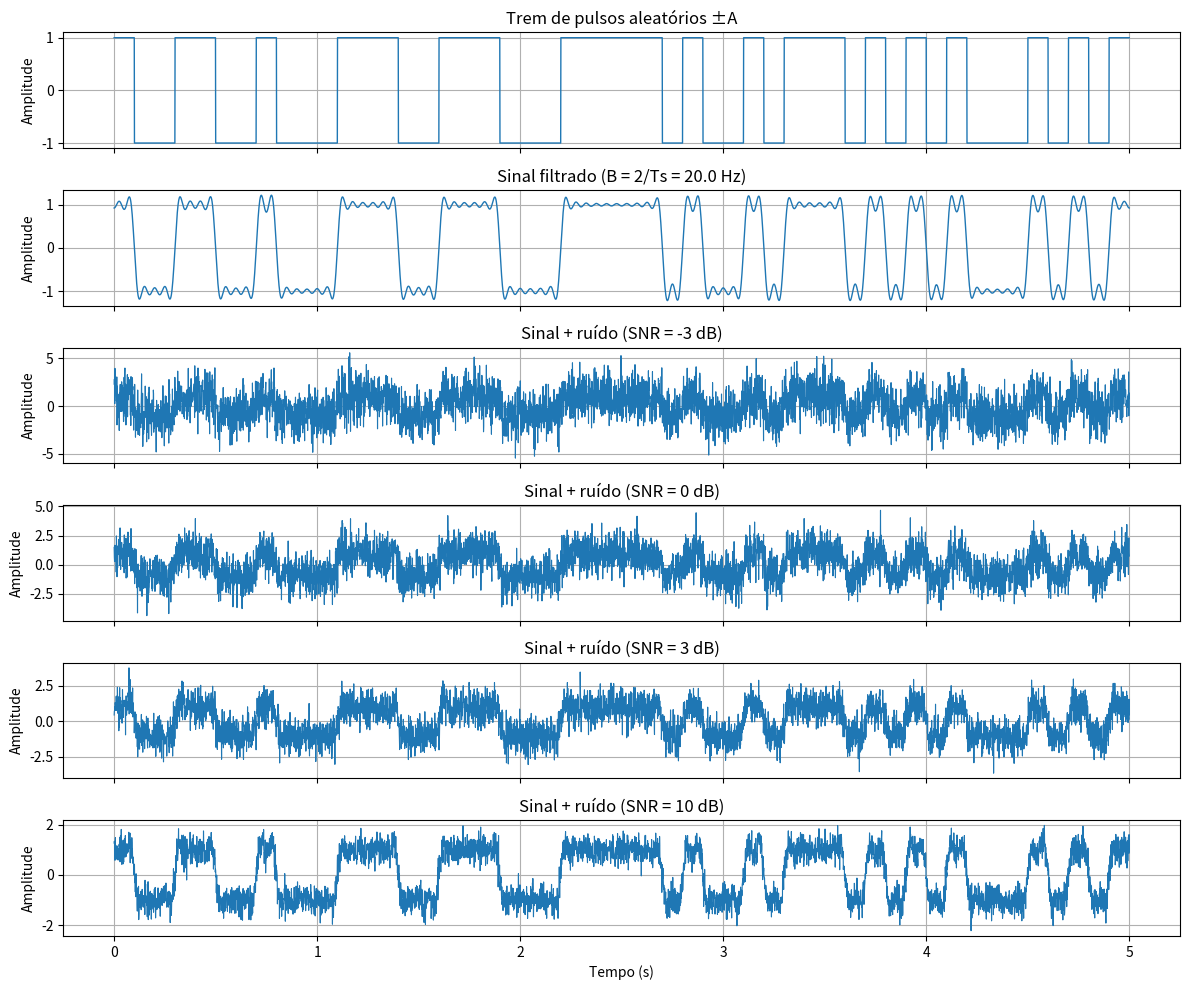

Write the Python code that produced this figure.
import numpy as np
import matplotlib.pyplot as plt

# ==========================
# Parâmetros
# ==========================

A = 1.0                 # amplitude (+A ou -A)
Ts = 0.1                # duração de cada pulso (s)
Npulsos = 50            # número de pulsos

fs = 1000               # frequência de amostragem
B = 2 / Ts              # largura de banda do filtro

# ==========================
# Trem de pulsos aleatório
# ==========================

Ns = int(Ts * fs)                       # amostras por pulso
simbolos = np.random.choice([-A, A], size=Npulsos)

x = np.repeat(simbolos, Ns)

t = np.arange(len(x)) / fs

# ==========================
# Filtro passa-baixas ideal
# ==========================

N = len(x)

f = np.fft.fftfreq(N, d=1/fs)

X = np.fft.fft(x)

H = np.abs(f) <= B

Y = X * H

y = np.real(np.fft.ifft(Y))

# ==========================
# Potência do sinal filtrado
# ==========================

Ps = np.mean(y**2)

snr_db_list = [-3, 0, 3, 10]

# ==========================
# Gráficos
# ==========================

fig, axs = plt.subplots(
    len(snr_db_list) + 2,
    1,
    figsize=(12, 10),
    sharex=True
)

axs[0].plot(t, x, linewidth=1)
axs[0].set_title("Trem de pulsos aleatórios ±A")
axs[0].set_ylabel("Amplitude")
axs[0].grid(True)

axs[1].plot(t, y, linewidth=1)
axs[1].set_title(f"Sinal filtrado (B = 2/Ts = {B:.1f} Hz)")
axs[1].set_ylabel("Amplitude")
axs[1].grid(True)

for k, snr_db in enumerate(snr_db_list):

    snr_linear = 10**(snr_db/10)

    Pn = Ps / snr_linear

    ruido = np.sqrt(Pn) * np.random.randn(len(y))

    r = y + ruido

    axs[k+2].plot(t, r, linewidth=0.8)
    axs[k+2].set_title(f"Sinal + ruído (SNR = {snr_db} dB)")
    axs[k+2].set_ylabel("Amplitude")
    axs[k+2].grid(True)

axs[-1].set_xlabel("Tempo (s)")

plt.tight_layout()
plt.show()
